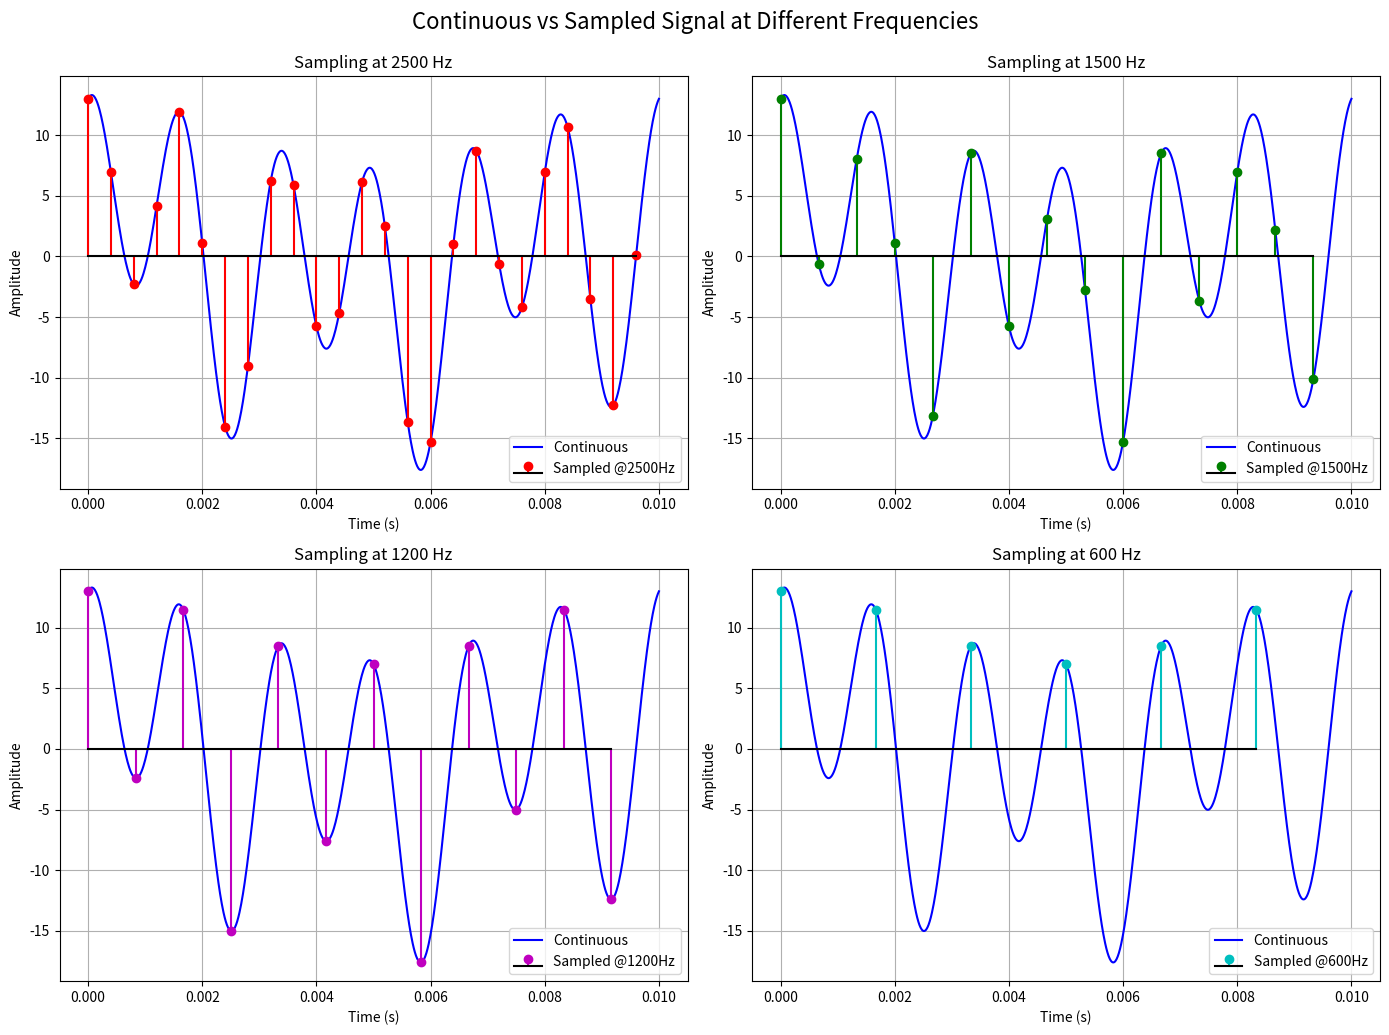

This figure's Python source:
import numpy as np
import matplotlib.pyplot as plt

# Continuous time signal xa(t) = 3cos(200πt) + 5sin(600πt) + 10cos(1200πt)
f1, f2, f3 = 100, 300, 600
t = np.linspace(0, 0.01, 1000)

xa_t = (
    3 * np.cos(2 * np.pi * f1 * t)
    + 5 * np.sin(2 * np.pi * f2 * t)
    + 10 * np.cos(2 * np.pi * f3 * t)
)

# Sampling at 2500 Hz
fs_2500 = 2500
ts_2500 = 1 / fs_2500
t_2500 = np.arange(0, 0.01, ts_2500)
xa_2500 = (
    3 * np.cos(2 * np.pi * f1 * t_2500)
    + 5 * np.sin(2 * np.pi * f2 * t_2500)
    + 10 * np.cos(2 * np.pi * f3 * t_2500)
)

# Sampling at 1500 Hz
fs_1500 = 1500
ts_1500 = 1 / fs_1500
t_1500 = np.arange(0, 0.01, ts_1500)
xa_1500 = (
    3 * np.cos(2 * np.pi * f1 * t_1500)
    + 5 * np.sin(2 * np.pi * f2 * t_1500)
    + 10 * np.cos(2 * np.pi * f3 * t_1500)
)

# Sampling at 1200 Hz
fs_1200 = 1200
ts_1200 = 1 / fs_1200
t_1200 = np.arange(0, 0.01, ts_1200)
xa_1200 = (
    3 * np.cos(2 * np.pi * f1 * t_1200)
    + 5 * np.sin(2 * np.pi * f2 * t_1200)
    + 10 * np.cos(2 * np.pi * f3 * t_1200)
)

# Sampling at 600 Hz
fs_600 = 600
ts_600 = 1 / fs_600
t_600 = np.arange(0, 0.01, ts_600)
xa_600 = (
    3 * np.cos(2 * np.pi * f1 * t_600)
    + 5 * np.sin(2 * np.pi * f2 * t_600)
    + 10 * np.cos(2 * np.pi * f3 * t_600)
)

# Plotting
plt.figure(figsize=(14, 10))

# Subplot 1: 2500 Hz
plt.subplot(2, 2, 1)
plt.plot(t, xa_t, label="Continuous", color="blue")
plt.stem(
    t_2500, xa_2500, linefmt="r-", markerfmt="ro", basefmt="k-", label="Sampled @2500Hz"
)
plt.title("Sampling at 2500 Hz")
plt.xlabel("Time (s)")
plt.ylabel("Amplitude")
plt.legend()
plt.grid(True)

# Subplot 2: 1500 Hz
plt.subplot(2, 2, 2)
plt.plot(t, xa_t, label="Continuous", color="blue")
plt.stem(
    t_1500, xa_1500, linefmt="g-", markerfmt="go", basefmt="k-", label="Sampled @1500Hz"
)
plt.title("Sampling at 1500 Hz")
plt.xlabel("Time (s)")
plt.ylabel("Amplitude")
plt.legend()
plt.grid(True)

# Subplot 3: 1200 Hz
plt.subplot(2, 2, 3)
plt.plot(t, xa_t, label="Continuous", color="blue")
plt.stem(
    t_1200, xa_1200, linefmt="m-", markerfmt="mo", basefmt="k-", label="Sampled @1200Hz"
)
plt.title("Sampling at 1200 Hz")
plt.xlabel("Time (s)")
plt.ylabel("Amplitude")
plt.legend()
plt.grid(True)

# Subplot 4: 600 Hz
plt.subplot(2, 2, 4)
plt.plot(t, xa_t, label="Continuous", color="blue")
plt.stem(
    t_600, xa_600, linefmt="c-", markerfmt="co", basefmt="k-", label="Sampled @600Hz"
)
plt.title("Sampling at 600 Hz")
plt.xlabel("Time (s)")
plt.ylabel("Amplitude")
plt.legend()
plt.grid(True)

plt.tight_layout()
plt.suptitle(
    "Continuous vs Sampled Signal at Different Frequencies", fontsize=16, y=1.03
)
plt.show()
